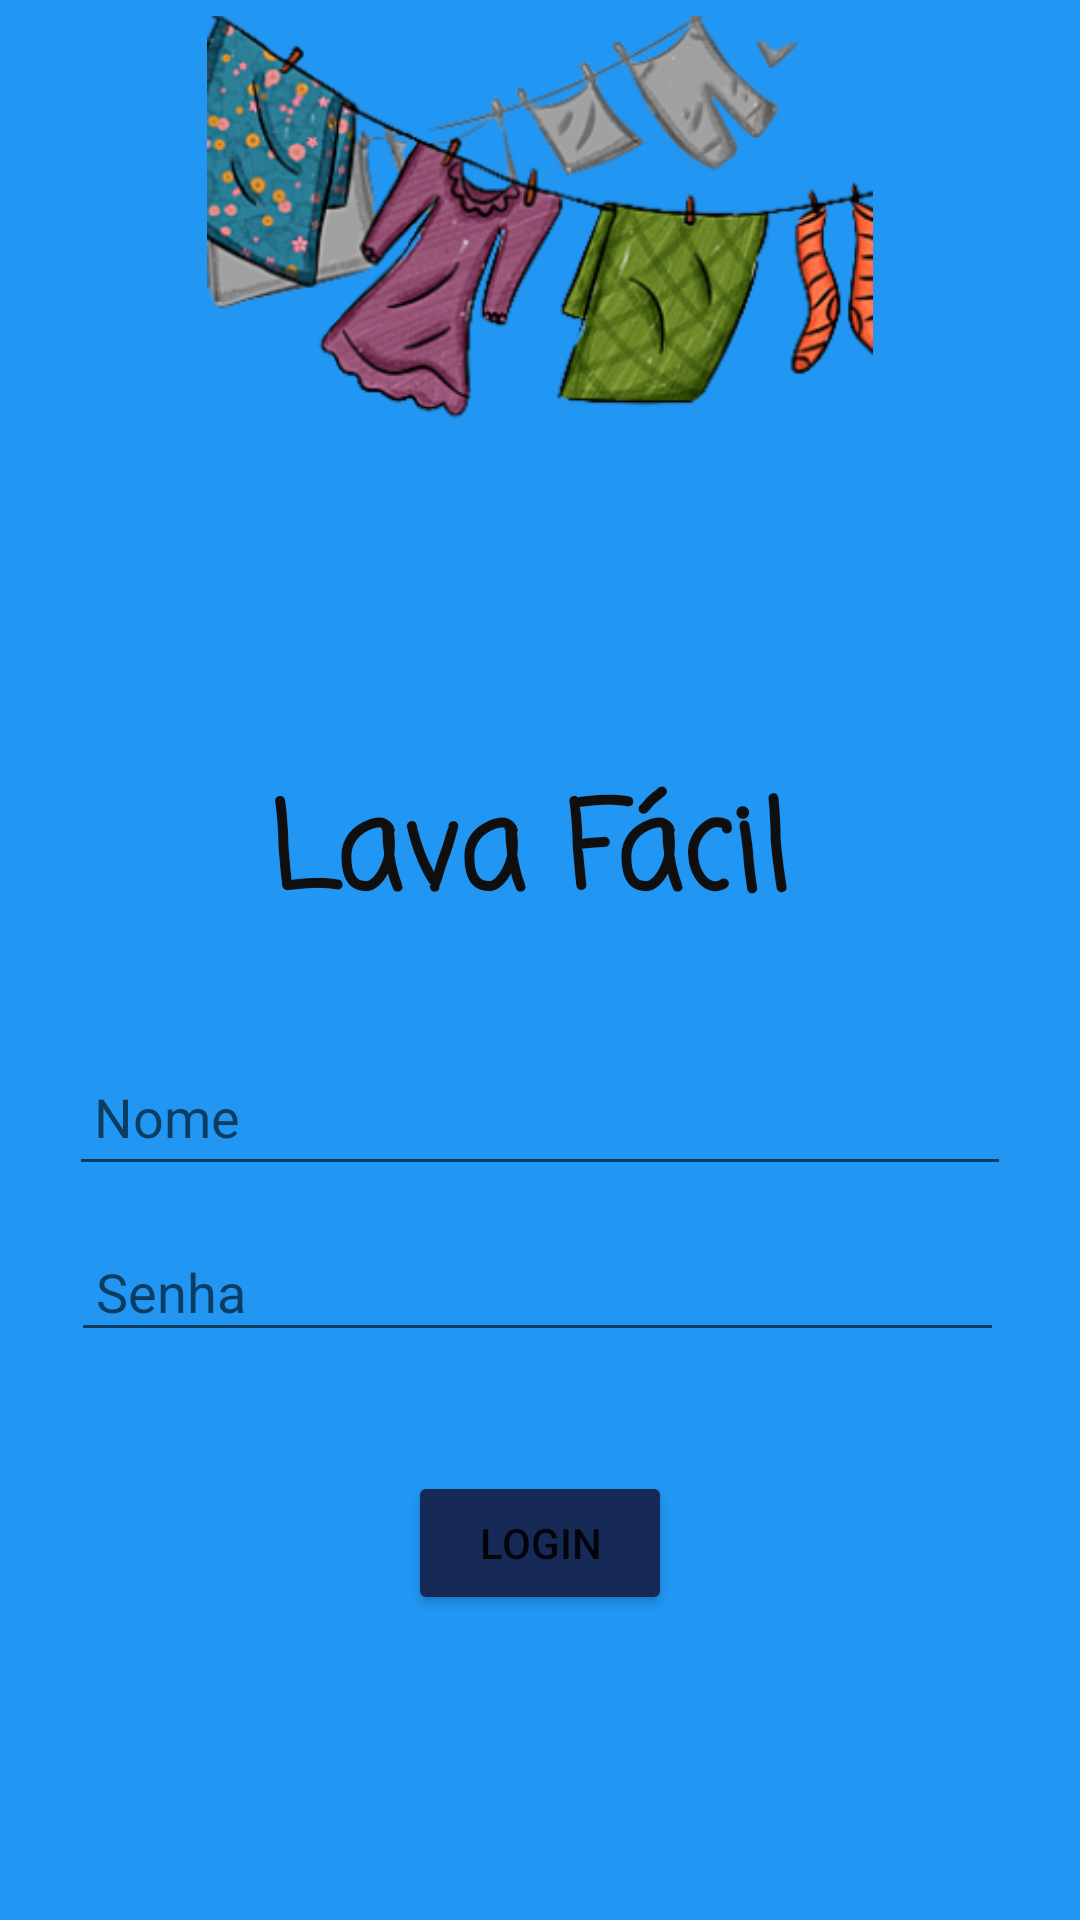

This screen was rendered from an Android layout file. Write that file and the resources it references.
<!-- AndroidManifest.xml: application theme Theme.DM1 -->
<!-- res/layout/activity_home.xml -->
<?xml version="1.0" encoding="utf-8"?>
<androidx.constraintlayout.widget.ConstraintLayout xmlns:android="http://schemas.android.com/apk/res/android"
    xmlns:app="http://schemas.android.com/apk/res-auto"
    xmlns:tools="http://schemas.android.com/tools"
    android:layout_width="match_parent"
    android:layout_height="match_parent"
    android:background="#2196F3"
    tools:context="com.example.dispositivosmoveisatv2.Home">


    <TextView
        android:id="@+id/textView4"
        android:layout_width="194dp"
        android:layout_height="58dp"
        android:fontFamily="casual"
        android:text="Lava Fácil"
        android:textColor="#100F0F"
        android:textSize="40sp"
        android:textStyle="bold"
        app:layout_constraintBottom_toBottomOf="parent"
        app:layout_constraintEnd_toEndOf="parent"
        app:layout_constraintHorizontal_bias="0.54"
        app:layout_constraintStart_toStartOf="parent"
        app:layout_constraintTop_toTopOf="parent"
        app:layout_constraintVertical_bias="0.438"
        tools:ignore="MissingConstraints" />

    <EditText
        android:id="@+id/nome"
        android:layout_width="314dp"
        android:layout_height="49dp"
        android:layout_marginStart="35dp"
        android:layout_marginLeft="35dp"
        android:layout_marginEnd="35dp"
        android:layout_marginRight="35dp"
        android:ems="10"
        android:hint=" Nome"
        android:inputType="textPersonName"
        app:layout_constraintBottom_toBottomOf="parent"
        app:layout_constraintEnd_toEndOf="parent"
        app:layout_constraintStart_toStartOf="parent"
        app:layout_constraintTop_toTopOf="parent"
        app:layout_constraintVertical_bias="0.586" />

    <EditText
        android:id="@+id/senha"
        android:layout_width="311dp"
        android:layout_height="43dp"
        android:layout_marginStart="35dp"
        android:layout_marginLeft="35dp"
        android:layout_marginEnd="35dp"
        android:layout_marginRight="35dp"
        android:ems="10"
        android:hint=" Senha"
        android:inputType="textPersonName"
        android:password="true"
        app:layout_constraintBottom_toBottomOf="parent"
        app:layout_constraintEnd_toEndOf="parent"
        app:layout_constraintHorizontal_bias="0.542"

        app:layout_constraintStart_toStartOf="parent"
        app:layout_constraintTop_toTopOf="parent"
        app:layout_constraintVertical_bias="0.683"
        app:passwordToggleEnabled="false" />

    <Button
        android:id="@+id/button"
        android:layout_width="wrap_content"
        android:layout_height="wrap_content"
        android:text="Login"
        app:backgroundTint="#172957"
        app:layout_constraintBottom_toBottomOf="parent"
        app:layout_constraintEnd_toEndOf="parent"
        app:layout_constraintStart_toStartOf="parent"
        app:layout_constraintTop_toTopOf="parent"
        app:layout_constraintVertical_bias="0.828" />

    <ImageView
        android:id="@+id/imageView"
        android:layout_width="338dp"
        android:layout_height="222dp"
        app:layout_constraintBottom_toBottomOf="parent"
        app:layout_constraintEnd_toEndOf="parent"
        app:layout_constraintHorizontal_bias="0.493"
        app:layout_constraintStart_toStartOf="parent"
        app:layout_constraintTop_toTopOf="parent"
        app:layout_constraintVertical_bias="0.013"
        app:srcCompat="@mipmap/ic_launcher_foreground" />

</androidx.constraintlayout.widget.ConstraintLayout>
<!-- resources referenced by this layout -->
<resources>
  <!-- mipmap ic_launcher_foreground: png bitmap (mipmap-hdpi, 26626 bytes) -->
  <style name="Theme.DM1" parent="Theme.MaterialComponents.DayNight.DarkActionBar">
          
          <item name="colorPrimary">@color/purple_500</item>
          <item name="colorPrimaryVariant">@color/purple_700</item>
          <item name="colorOnPrimary">@color/white</item>
          
          <item name="colorSecondary">@color/teal_200</item>
          <item name="colorSecondaryVariant">@color/teal_700</item>
          <item name="colorOnSecondary">@color/black</item>
          
          <item name="android:statusBarColor" tools:targetApi="l">?attr/colorPrimaryVariant</item>
          
      </style>
  <!-- not gathered from this repository: default colours our renderer supplied (Android Studio template values) -->
  <color name="purple_500">#FF6200EE</color>
  <color name="purple_700">#FF3700B3</color>
  <color name="teal_200">#FF03DAC5</color>
  <color name="teal_700">#FF018786</color>
  <color name="black">#FF000000</color>
  <color name="white">#FFFFFFFF</color>
</resources>
